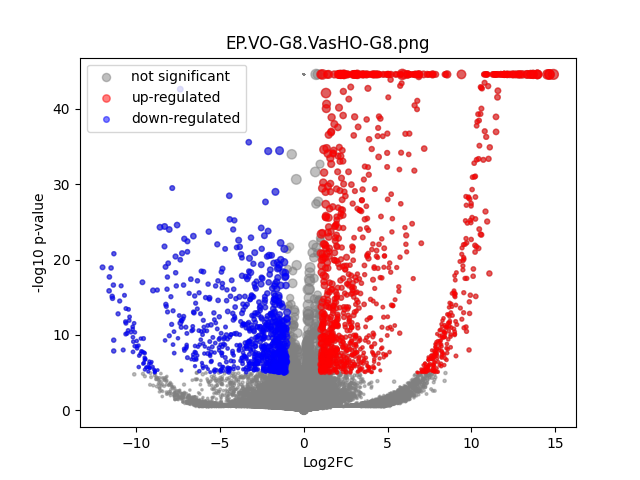

Data behind this chart, as committed beside it:
	gene	expression_1	expression_2	log2FC	-log10 p-val	significant
0	MIR1302-2HG	-1.382432e-10	9.895302e-10	1.633826e-05	44.55	0
1	AL627309.1	-1.382432e-10	0.005441	5.792	2.03	0
2	AL627309.3	-1.382432e-10	0.0006445	2.896	0.4981	0
3	AL627309.5	0.009529	0.01069	0.1646	0.07214	0
4	AL627309.4	0.001012	9.895302e-10	-3.475	0.4974	0
5	AP006222.2	-1.382432e-10	0.0006268	2.862	0.4981	0
6	AL669831.2	-1.382432e-10	9.895302e-10	1.633826e-05	44.55	0
7	LINC01409	0.02778	0.02458	-0.1764	0.137	0
8	FAM87B	-1.382432e-10	9.895302e-10	1.633826e-05	44.55	0
9	LINC01128	0.04511	0.02152	-1.064	1.339	0
10	LINC00115	0.0009093	0.00349	1.831	0.8374	0
11	FAM41C	0.0009093	0.0004472	-0.8833	0.188	0
12	AL645608.6	0.008155	0.01175	0.522	0.1964	0
13	AL645608.2	-1.382432e-10	0.002159	4.497	1.478	0
14	AL645608.4	0.005889	0.0002672	-4.028	0.4672	0
15	LINC02593	0.002662	0.002775	0.05769	0.01334	0
16	SAMD11	0.03285	0.07687	1.224	3.239	0
17	NOC2L	0.05213	0.05995	0.2012	0.2703	0
18	KLHL17	0.01244	0.006342	-0.9615	0.4392	0
19	PLEKHN1	0.001441	0.006473	2.092	1.188	0
20	PERM1	-1.382432e-10	9.895302e-10	1.633826e-05	44.55	0
21	AL645608.7	0.003662	0.001662	-1.094	0.3979	0
22	HES4	0.1314	0.1311	-0.004092	0.006149	0
23	ISG15	0.05522	0.07382	0.4182	0.6546	0
24	AL645608.1	-1.382432e-10	9.895302e-10	1.633826e-05	44.55	0
25	AGRN	0.03818	0.05482	0.5207	0.6461	0
26	RNF223	-1.382432e-10	0.006616	6.069	2.74	0
27	C1orf159	0.05233	0.03139	-0.7352	0.963	0
28	AL390719.3	0.005577	0.001087	-2.258	0.7123	0
29	LINC01342	0.002203	9.895302e-10	-4.525	0.4974	0
30	AL390719.2	0.01147	0.0006472	-3.953	0.869	0
31	TTLL10	0.005477	9.895302e-10	-5.801	0.7835	0
32	TNFRSF18	0.006831	0.002735	-1.29	0.562	0
33	TNFRSF4	0.005628	9.895302e-10	-5.84	0.4974	0
34	SDF4	0.2368	0.2793	0.238	0.882	0
35	B3GALT6	0.06001	0.03862	-0.6344	0.9948	0
36	C1QTNF12	0.00321	0.006047	0.8931	0.3749	0
37	AL162741.1	-1.382432e-10	9.895302e-10	1.633826e-05	44.55	0
38	UBE2J2	0.1363	0.1144	-0.2527	0.5249	0
39	LINC01786	-1.382432e-10	0.001522	4.019	0.9351	0
40	SCNN1D	-1.382432e-10	0.002082	4.447	1.269	0
41	ACAP3	0.04773	0.04332	-0.1396	0.1239	0
42	PUSL1	0.02885	0.05117	0.8244	1.431	0
43	INTS11	0.08004	0.07357	-0.1214	0.1747	0
44	AL139287.1	-1.382432e-10	9.895302e-10	1.633826e-05	44.55	0
45	CPTP	0.01818	0.02906	0.6734	0.8366	0
46	TAS1R3	-1.382432e-10	9.895302e-10	1.633826e-05	44.55	0
47	DVL1	0.01126	0.01676	0.5699	0.4827	0
48	MXRA8	0.04136	0.008528	-2.264	1.703	0
49	AURKAIP1	0.3246	0.3646	0.1673	0.7024	0
50	CCNL2	0.1882	0.2059	0.1297	0.3177	0
51	MRPL20-AS1	0.0009946	0.02505	4.522	6.89	1
52	MRPL20	0.4165	0.3782	-0.1391	0.6074	0
53	AL391244.2	-1.382432e-10	0.0006094	2.827	0.4981	0
54	ANKRD65	-1.382432e-10	0.009239	6.545	3.888	0
55	TMEM88B	-1.382432e-10	9.895302e-10	1.633826e-05	44.55	0
56	LINC01770	-1.382432e-10	0.001216	3.718	0.7088	0
57	VWA1	0.04601	0.1279	1.473	7.33	1
58	ATAD3C	-1.382432e-10	0.002808	4.862	1.527	0
59	ATAD3B	0.04483	0.01792	-1.318	1.587	0
... 31,213 more rows
